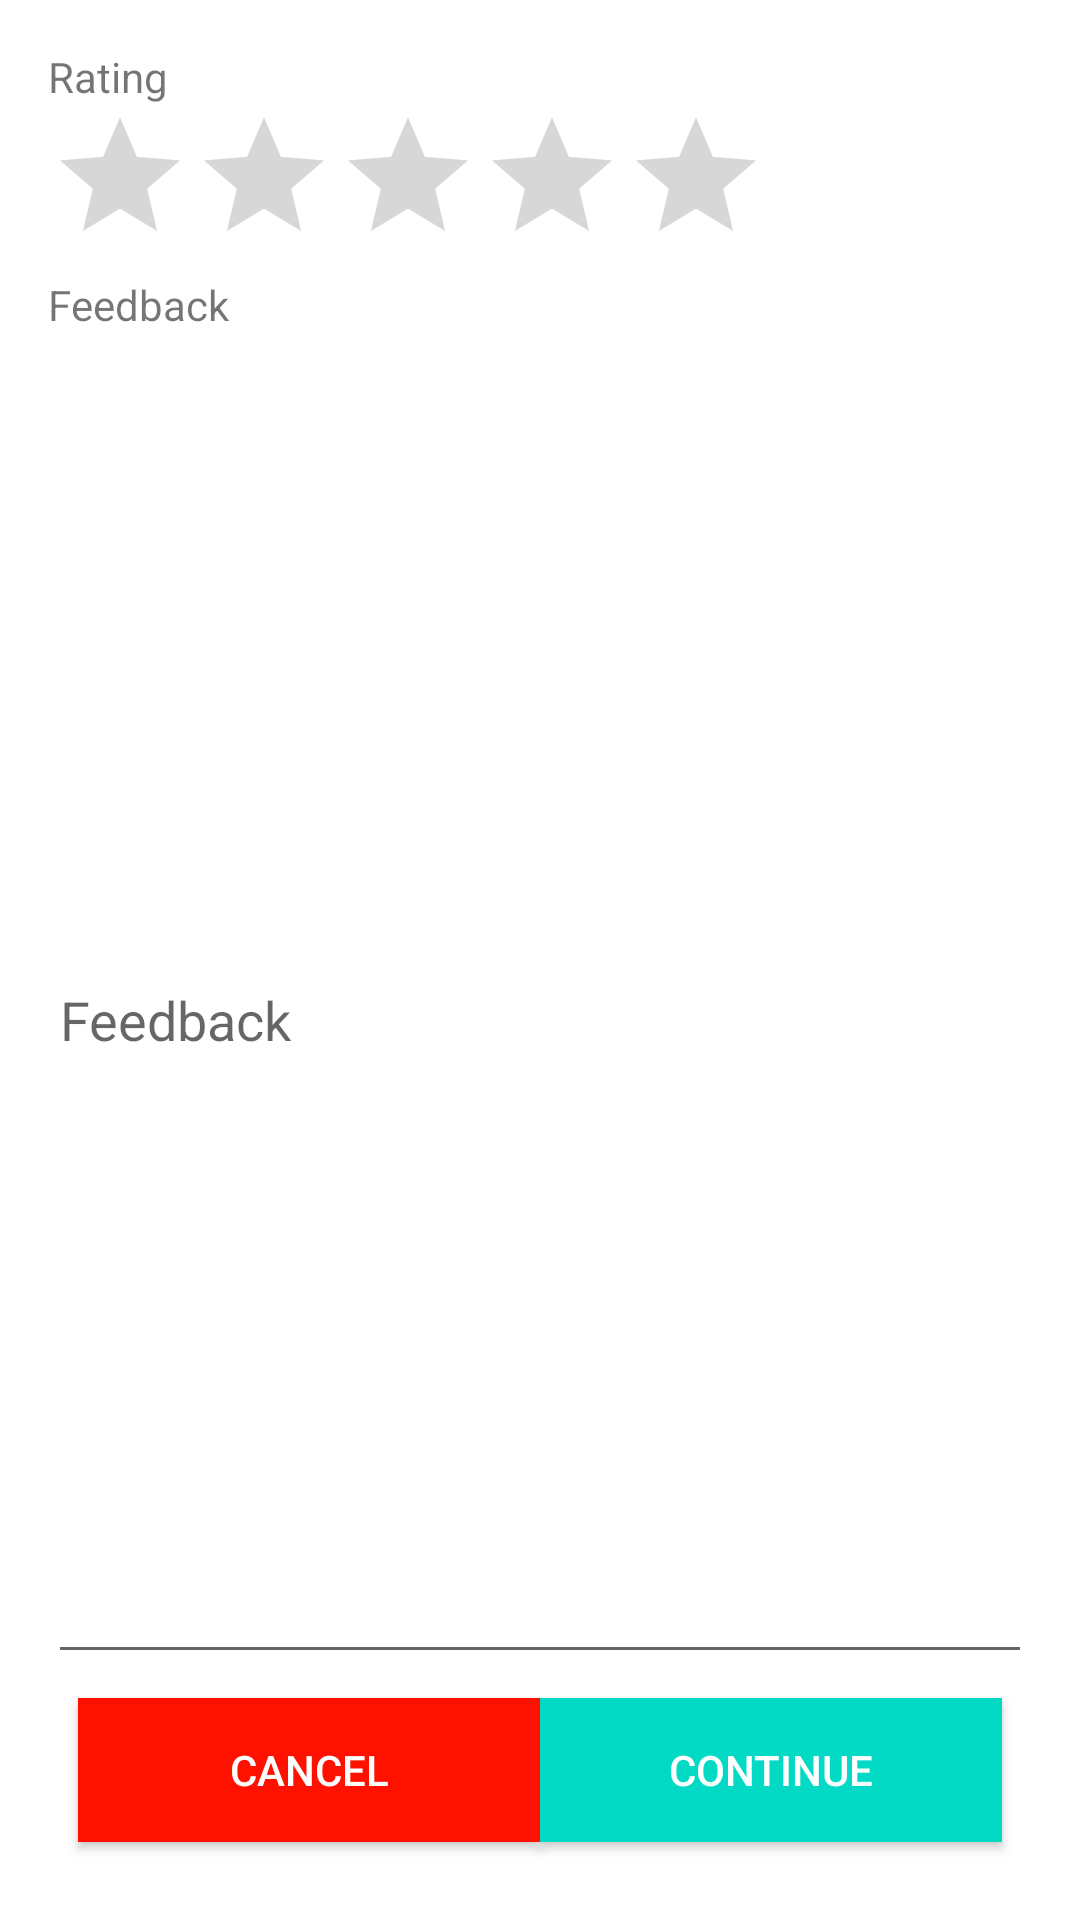

This screen was rendered from an Android layout file. Write that file and the resources it references.
<!-- AndroidManifest.xml: application theme Theme.MySalon -->
<!-- res/layout/fragment_rate_us.xml -->
<?xml version="1.0" encoding="utf-8"?>
<androidx.constraintlayout.widget.ConstraintLayout xmlns:android="http://schemas.android.com/apk/res/android"
    android:layout_width="match_parent"
    android:layout_height="match_parent"
    xmlns:app="http://schemas.android.com/apk/res-auto"
    android:padding="16dp">

        <TextView
            android:id="@+id/tv_rating"
            android:layout_width="match_parent"
            android:layout_height="wrap_content"
            android:text="Rating"
            app:layout_constraintTop_toTopOf="parent"
            app:layout_constraintStart_toStartOf="parent"/>

        <RatingBar
            android:id="@+id/rb_rating"
            android:layout_width="wrap_content"
            android:layout_height="wrap_content"
            android:focusable="true"
            app:layout_constraintTop_toBottomOf="@id/tv_rating"
            app:layout_constraintStart_toStartOf="parent"/>

        <TextView
            android:id="@+id/tv_feedback"
            android:layout_width="match_parent"
            android:layout_height="wrap_content"
            android:text="Feedback"
            app:layout_constraintTop_toBottomOf="@id/rb_rating"
            app:layout_constraintStart_toStartOf="parent"/>

        <EditText
            android:id="@+id/et_feedBack"
            android:layout_width="match_parent"
            android:layout_height="0dp"
            android:layout_marginVertical="8dp"
            android:hint="Feedback"
            android:inputType="textMultiLine"
            app:layout_constraintTop_toBottomOf="@id/tv_feedback"
            app:layout_constraintBottom_toTopOf="@id/btn_cancel"/>

        <androidx.appcompat.widget.AppCompatButton
            android:id="@+id/btn_cancel"
            android:layout_width="0dp"
            android:layout_height="wrap_content"
            android:layout_marginVertical="10dp"
            android:layout_marginLeft="10dp"
            android:background="@color/red"
            android:text="Cancel"
            android:textColor="@color/white"
            app:layout_constraintBottom_toBottomOf="parent"
            app:layout_constraintEnd_toStartOf="@id/btn_continue"
            app:layout_constraintStart_toStartOf="parent" />

        <androidx.appcompat.widget.AppCompatButton
            android:id="@+id/btn_continue"
            android:layout_width="0dp"
            android:layout_height="wrap_content"
            android:layout_marginVertical="10dp"
            android:layout_marginRight="10dp"
            android:background="@color/teal_200"
            android:text="Continue"
            android:textColor="@color/white"
            app:layout_constraintBottom_toBottomOf="parent"
            app:layout_constraintEnd_toEndOf="parent"
            app:layout_constraintStart_toEndOf="@id/btn_cancel" />

</androidx.constraintlayout.widget.ConstraintLayout>
<!-- resources referenced by this layout -->
<resources>
  <color name="red">#FF1100</color>
  <color name="teal_200">#FF03DAC5</color>
  <color name="white">#FFFFFFFF</color>
  <style name="Theme.MySalon" parent="Theme.MaterialComponents.DayNight.DarkActionBar">
          
          <item name="colorPrimary">@color/purple_500</item>
          <item name="colorPrimaryVariant">@color/purple_700</item>
          <item name="colorOnPrimary">@color/white</item>
          
          <item name="colorSecondary">@color/teal_200</item>
          <item name="colorSecondaryVariant">@color/teal_700</item>
          <item name="colorOnSecondary">@color/black</item>
          
          <item name="android:statusBarColor" tools:targetApi="l">?attr/colorPrimaryVariant</item>
          
          <item name="windowActionBar">false</item>
          <item name="windowNoTitle">true</item>
      </style>
  <color name="purple_500">#FF6200EE</color>
  <color name="purple_700">#FF3700B3</color>
  <color name="teal_700">#FF018786</color>
  <color name="black">#FF000000</color>
</resources>
